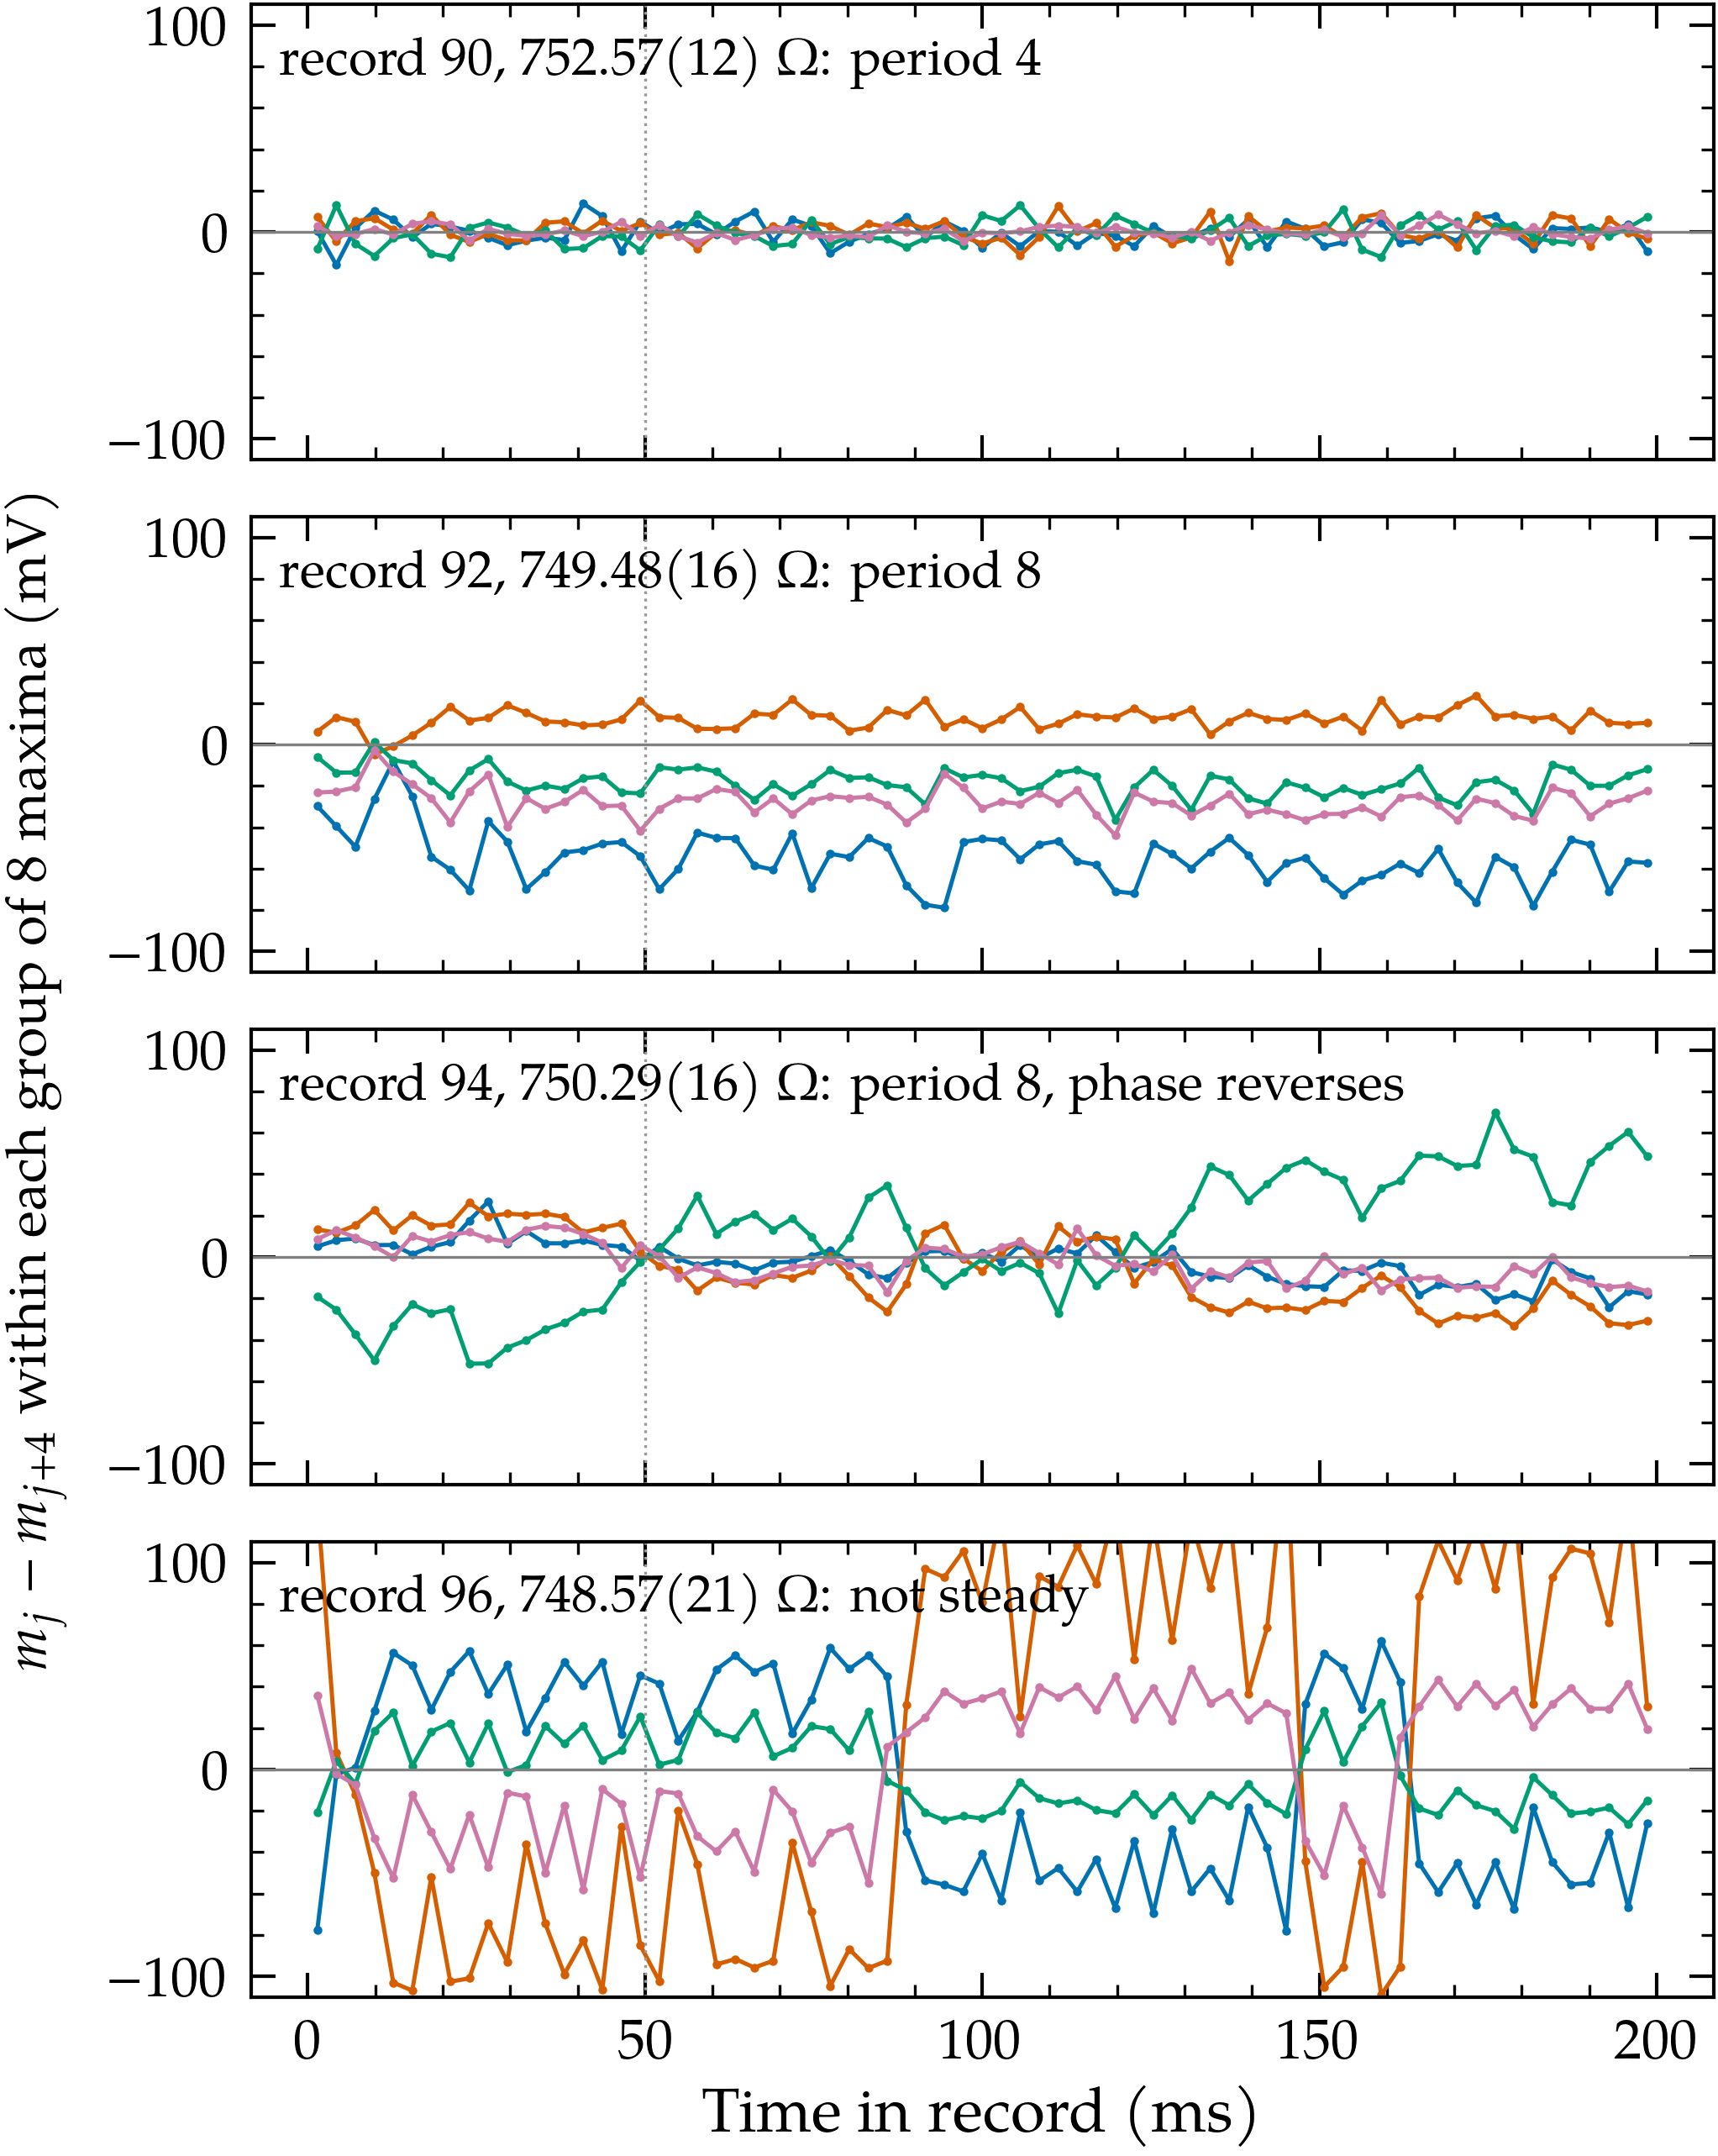

Python code for this plot:
"""
Are the records that cascade_periods.py labels period 8 really period 8?

cascade_periods.py calls a record period P when its lag-P distance of the V1
maxima is within a factor of two of the record's smallest lag distance. That
says the maxima repeat every P cycles *on average*; it does not say the
pattern is steady through the record. This script tests both, for the
forward records around R_3:

1. Period 8 against period 4. Group the maxima in eights; if the orbit repeats
   every 4, maxima j and j+4 of a group agree to within noise. chi2 over the
   four differences (mean over groups, standard error from their scatter),
   4 dof, with p. The same test at 16 against 8 (8 dof) checks that nothing
   repeats only every 16.
2. Steadiness. The four differences in the first and second half of the
   record, and the lag-1 autocorrelation of each level's deviations. A steady
   orbit keeps the same differences; noise gives an autocorrelation near 0.

The chi2 tests assume a steady orbit, so they are read together with (2).
Figure: the four differences m_j - m_(j+4) group by group through the record,
for a period-4 record, a steady period-8 record, record 94 (the pattern
collapses and re-forms with the opposite phase) and record 96 (repeated phase
reversals, fluctuations far above noise).

Outputs: period8_check.txt, period8_check.pdf/.png (diagnostic, not a report figure).

Usage:
    python period8_check.py
"""
import os
import sys

import numpy as np
import pandas as pd
from scipy.stats import chi2

from lorenz_map import maxima
from scope_data import read_scope

HERE = os.path.dirname(os.path.abspath(__file__))
sys.path.insert(0, os.path.dirname(HERE))
import report_style  # noqa: E402

RECORDS = range(84, 101)
FIGURE = [(90, 'period 4'), (92, 'period 8'), (94, 'period 8, phase reverses'), (96, 'not steady')]


def fold(m, P):
    """The maxima in rows of P, the incomplete last row dropped."""
    k = (len(m) // P) * P
    return m[:k].reshape(-1, P)


def split_test(m, P):
    """Period P against period P/2: chi2 of the P/2 differences between levels j and j+P/2."""
    c = fold(m, P)
    h = P // 2
    d = c[:, :h] - c[:, h:]
    mean, se = d.mean(0), d.std(0, ddof=1) / np.sqrt(len(d))
    c2 = float(np.sum((mean / se) ** 2))
    return mean, c2, h, float(chi2.sf(c2, h))


def steadiness(m, P=8):
    """(newest splittings in the first half, in the second half, mean lag-1 autocorrelation of the levels)."""
    c = fold(m, P)
    h, half = P // 2, len(c) // 2
    d = c[:, :h] - c[:, h:]
    dev = c - c.mean(0)
    ac = float(np.mean([np.corrcoef(dev[:-1, j], dev[1:, j])[0, 1] for j in range(P)]))
    return d[:half].mean(0), d[half:].mean(0), ac


def main():
    r = pd.read_csv(os.path.join(HERE, 'forward_rpot.csv'))
    R = dict(zip(r.filename, r.rpot_ohm))
    lines = [f'{"record":>13} {"R (ohm)":>8} | {"8 vs 4: chi2/dof":>16} {"p":>8} | {"16 vs 8: chi2/dof":>17} {"p":>6} | '
             f'differences m_j - m_(j+4), first half / second half (mV)            | autocorr']
    for n in RECORDS:
        name = f'trace{n}.csv'
        M, _ = maxima(os.path.join(HERE, 'forward', name))
        m = np.asarray(M, float)[len(M) // 4:] * 1e3        # as cascade_periods.py: settle for a quarter
        _, c8, h8, p8 = split_test(m, 8)
        _, c16, h16, p16 = split_test(m, 16)
        s1, s2, ac = steadiness(m)
        lines.append(f'{name:>13} {R[name]:8.2f} | {c8 / h8:16.1f} {p8:8.1e} | {c16 / h16:17.1f} {p16:6.2f} | '
                     + '  '.join(f'{a:+6.1f}/{b:+6.1f}' for a, b in zip(s1, s2)) + f' | {ac:+.2f}')
    lines += ['', 'Period-4 records give p > 0.05 on the 8-vs-4 test (no false period 8). A steady period 8',
              'rejects period 4, shows nothing at 16, keeps its differences from one half to the other,',
              'and has an autocorrelation near 0.']
    text = '\n'.join(lines)
    print(text)
    with open(os.path.join(HERE, 'period8_check.txt'), 'w') as fh:
        fh.write(text + '\n')
    plot(R)


def plot(R):
    """The four differences m_j - m_(j+4), group by group, for the records in FIGURE."""
    import matplotlib
    matplotlib.use('Agg')
    import matplotlib.pyplot as plt
    report_style.apply()
    unc = pd.read_csv(os.path.join(os.path.dirname(HERE), 'uncertainty', 'forward_uncertainty.csv'))
    unc = unc.set_index('filename').u_r_block_ohm
    fig, axes = plt.subplots(len(FIGURE), 1, sharex=True, figsize=report_style.figsize(aspect=1.25),
                             layout='constrained')
    for ax, (n, label) in zip(axes, FIGURE):
        name = f'trace{n}.csv'
        path = os.path.join(HERE, 'forward', name)
        M, _ = maxima(path)
        t, _ = read_scope(path, ('CH1',), min_samples=100)
        dur = (t[-1] - t[0]) * 1e3
        c = fold(np.asarray(M, float) * 1e3, 8)
        tt = (np.arange(len(c)) + 0.5) * 8 * dur / len(M)      # ms, centre of each group of 8
        for j in range(4):
            ax.plot(tt, c[:, j] - c[:, j + 4], lw=0.6, marker='.', ms=1.5, color=report_style.COLORS[j])
        ax.axhline(0, color='0.5', lw=0.4)
        ax.axvline(dur / 4, color='0.6', lw=0.4, ls=':')
        ax.set_ylim(-110, 110)
        ax.text(0.02, 0.93, rf'record {n}, {R[name]:.2f}({round(unc[name] * 100):d}) $\Omega$: {label}',
                transform=ax.transAxes, va='top', fontsize=7.5)
    axes[-1].set_xlabel('Time in record (ms)')
    fig.supylabel(r'$m_j - m_{j+4}$ within each group of 8 maxima (mV)', fontsize=8)
    report_style.save(fig, os.path.join(HERE, 'period8_check.png'))
    plt.close(fig)


if __name__ == '__main__':
    main()
